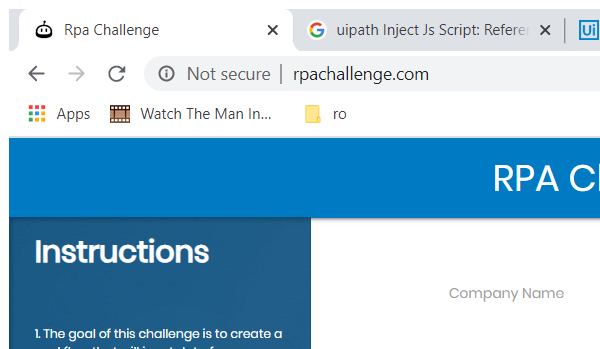
Task: Robotic Enterprise Framework
Workflow: Process

Step 1: Attach Window 'brave.exe Chrome' in window 'Rpa Challenge' (chrome.exe)

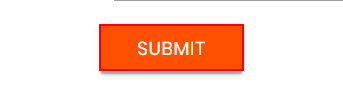
Step 2: click on the text box
